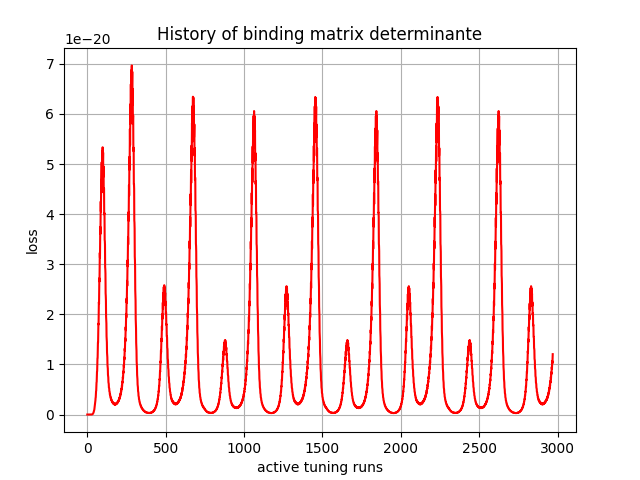

Source data for this figure (header and first rows):
, 0
0, 0.0
1, 0.0
2, 0.0
3, 3.08e-42
4, 1.1930039e-38
5, 3.0538097e-36
6, -1.7659973e-35
7, -8.9587606e-33
8, -2.940117e-31
9, -3.7293388e-30
10, -3.3552264e-29
11, -2.0353974e-28
12, -7.976469e-28
13, -2.9808785e-27
14, -9.214399e-27
15, -2.0987036e-26
16, -4.9798774e-26
17, -1.0550433e-25
18, -1.7480661e-25
19, -3.1048932e-25
20, -5.0966336e-25
21, -6.585937e-25
22, -9.010628e-25
23, -1.1320001e-24
24, -1.0067648e-24
25, -6.787488e-25
26, 1.1847564e-25
27, 1.8677335e-24
28, 5.192636e-24
29, 1.0098221e-23
30, 1.6263505e-23
31, 2.7790513e-23
32, 4.268835e-23
33, 5.715624e-23
34, 8.520018e-23
35, 1.1856005e-22
36, 1.4561929e-22
37, 2.0147953e-22
38, 2.6435173e-22
39, 3.0831426e-22
40, 4.0745418e-22
41, 5.145691e-22
42, 5.7903627e-22
43, 7.40123e-22
44, 9.092193e-22
45, 9.930995e-22
46, 1.2345016e-21
47, 1.4810426e-21
48, 1.5793938e-21
49, 1.9201594e-21
50, 2.2601763e-21
51, 2.372342e-21
52, 2.8406572e-21
53, 3.3019947e-21
54, 3.4222037e-21
55, 4.0477562e-21
56, 4.6560797e-21
57, 4.7773194e-21
58, 5.59484e-21
59, 6.3807557e-21
... 2,910 more rows
